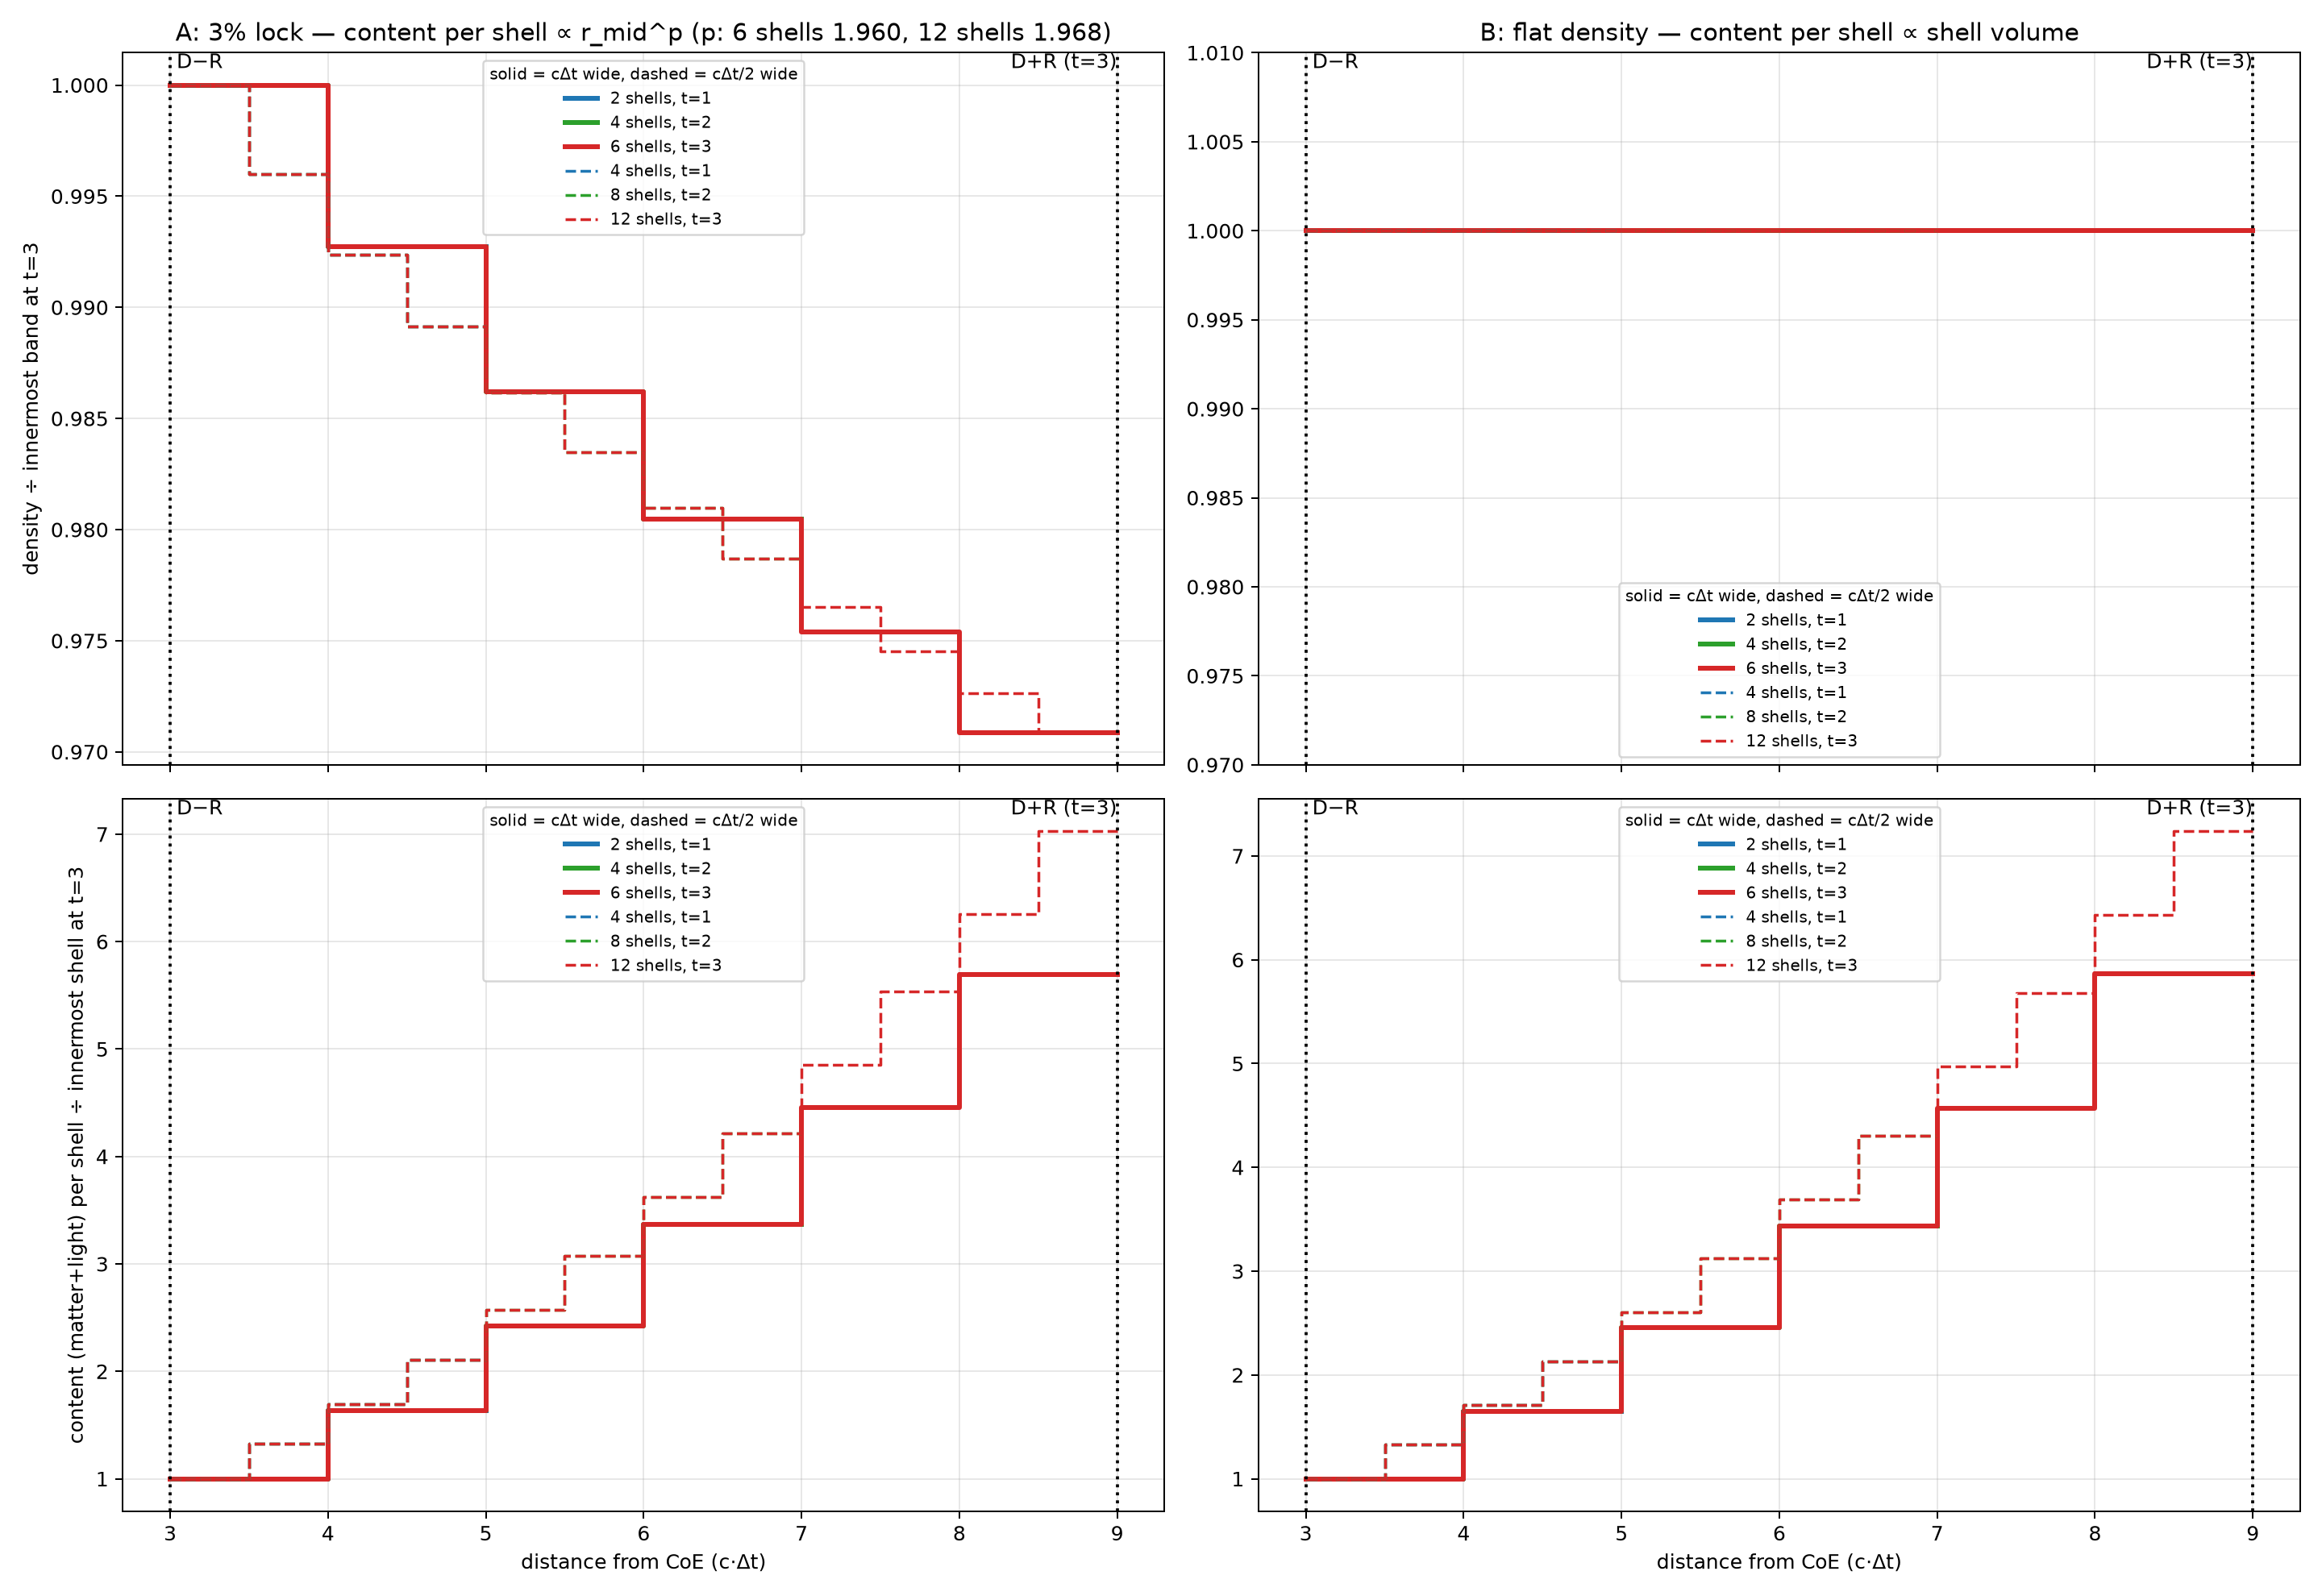

Python code for this plot:
import numpy as np, matplotlib; matplotlib.use("Agg"); import matplotlib.pyplot as plt
from scipy.optimize import brentq
c=1.0; D=lambda t:3.0+t
def bands(t,K):
    L=np.linspace(D(t)+c*t,D(t)-c*t,2*K*t+1); ro,ri=L[:-1],L[1:]
    assert abs(ro[0]-(D(t)+c*t))<1e-9 and abs(ri[-1]-(D(t)-c*t))<1e-9
    return ro,ri,(ro+ri)/2,(4/3)*np.pi*(ro**3-ri**3)   # idx0 = shell 1 (outermost)
fig,ax=plt.subplots(2,2,figsize=(16,11),sharex=True)
cols={1:"tab:blue",2:"tab:green",3:"tab:red"}
for K,ls,lw in ((1,"-",2.4),(2,"--",1.4)):
    ro,ri,m,V=bands(3,K)
    p=brentq(lambda p:(m[-1]**p/V[-1])/(m[0]**p/V[0])-1.03,0.5,4)
    laws={"A":lambda m,V: m**p, "B":lambda m,V: V}
    refs={k:laws[k](m,V)[-1] for k in laws}             # innermost shell at t=3
    for t in (1,2,3):
        ro,ri,mm,VV=bands(t,K)
        for j,k in enumerate("AB"):
            q=laws[k](mm,VV); rho=q/VV
            if k=="A": assert np.all(np.diff(rho)>0)
            else: assert np.ptp(rho)<1e-12*rho.max()
            if t==3 and k=="A": assert abs(rho[-1]/rho[0]-1.03)<1e-10
            rn=rho/(refs[k]/V[-1]); qn=q/refs[k]
            x=np.r_[ri[::-1],ro[0]]
            ax[0,j].step(x,np.r_[rn[::-1],rn[0]],where="post",color=cols[t],ls=ls,lw=lw,label=f"{2*K*t} shells, t={t}")
            ax[1,j].step(x,np.r_[qn[::-1],qn[0]],where="post",color=cols[t],ls=ls,lw=lw,label=f"{2*K*t} shells, t={t}")
            if t==3: print(f"{6*K} shells {k}: rho(D-R)={rho[-1]:.5e} rho(D+R)={rho[0]:.5e} ratio={rho[-1]/rho[0]:.6f} content out/in={q[0]/q[-1]:.4f}"+(f" p={p:.4f}" if k=="A" else ""))
ax[0,0].set_title("A: 3% lock — content per shell ∝ r_mid^p (p: 6 shells 1.960, 12 shells 1.968)")
ax[0,1].set_title("B: flat density — content per shell ∝ shell volume")
ax[0,0].set_ylabel("density ÷ innermost band at t=3"); ax[1,0].set_ylabel("content (matter+light) per shell ÷ innermost shell at t=3")
ax[0,1].set_ylim(0.97,1.01)
for a in ax.flat:
    a.axvline(3,color="k",ls=":"); a.axvline(9,color="k",ls=":")
    a.text(3,a.get_ylim()[1]," D−R",va="top"); a.text(9,a.get_ylim()[1]," D+R (t=3)",va="top",ha="right")
    a.grid(alpha=.3); a.legend(fontsize=8,title="solid = cΔt wide, dashed = cΔt/2 wide",title_fontsize=8)
for a in ax[1]: a.set_xlabel("distance from CoE (c·Δt)")
plt.tight_layout(); plt.savefig("density_and_mass.png",dpi=180)
